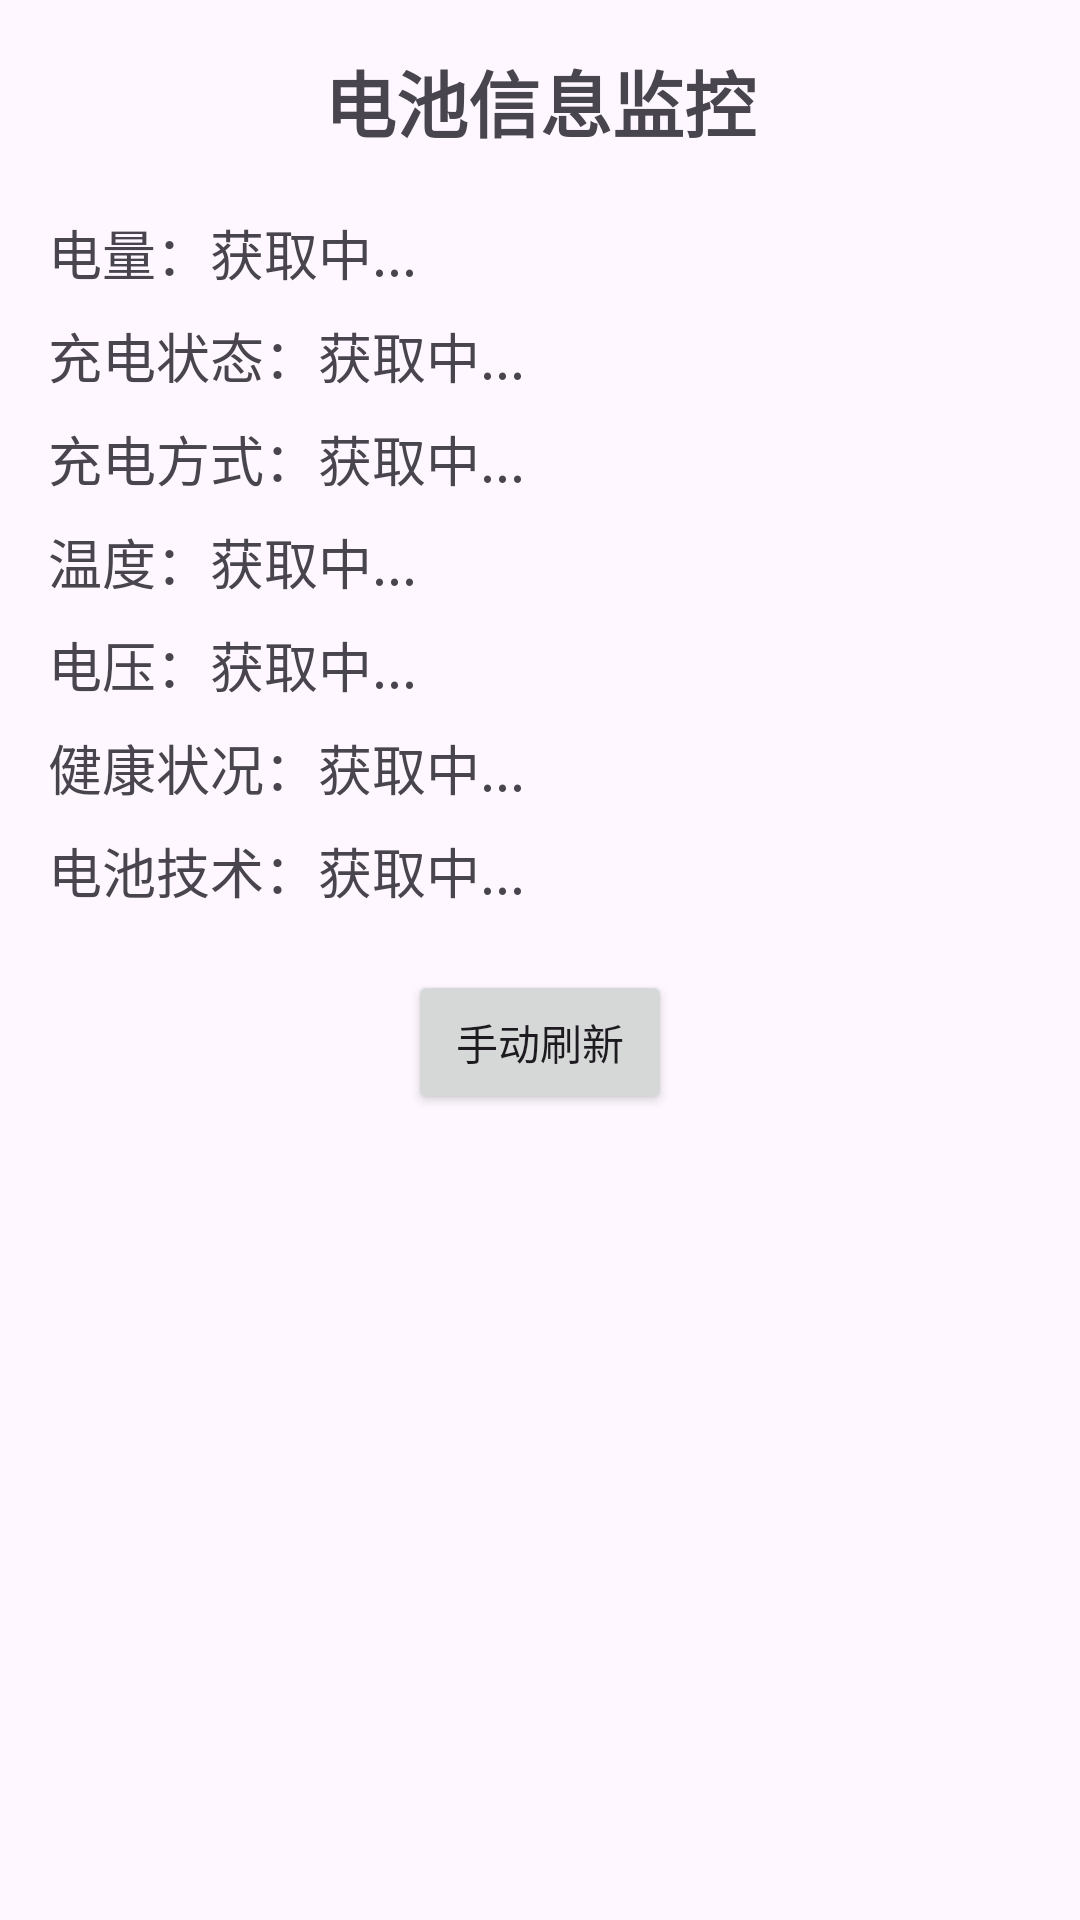

Write the Android layout XML for this screen, with the resource values it uses.
<!-- AndroidManifest.xml: application theme Theme.AndroidDemoLog -->
<!-- res/layout/activity_battery.xml -->
<?xml version="1.0" encoding="utf-8"?>
<LinearLayout xmlns:android="http://schemas.android.com/apk/res/android"
    android:layout_width="match_parent"
    android:layout_height="match_parent"
    android:orientation="vertical"
    android:padding="16dp">

    <TextView
        android:layout_width="match_parent"
        android:layout_height="wrap_content"
        android:text="电池信息监控"
        android:textSize="24sp"
        android:textStyle="bold"
        android:gravity="center"
        android:layout_marginBottom="20dp" />

    <TextView
        android:id="@+id/tv_batteryLevel"
        android:layout_width="match_parent"
        android:layout_height="wrap_content"
        android:text="电量：获取中..."
        android:textSize="18sp"
        android:layout_marginBottom="8dp" />

    <TextView
        android:id="@+id/tv_chargingStatus"
        android:layout_width="match_parent"
        android:layout_height="wrap_content"
        android:text="充电状态：获取中..."
        android:textSize="18sp"
        android:layout_marginBottom="8dp" />

    <TextView
        android:id="@+id/tv_chargingType"
        android:layout_width="match_parent"
        android:layout_height="wrap_content"
        android:text="充电方式：获取中..."
        android:textSize="18sp"
        android:layout_marginBottom="8dp" />

    <TextView
        android:id="@+id/tv_temperature"
        android:layout_width="match_parent"
        android:layout_height="wrap_content"
        android:text="温度：获取中..."
        android:textSize="18sp"
        android:layout_marginBottom="8dp" />

    <TextView
        android:id="@+id/tv_voltage"
        android:layout_width="match_parent"
        android:layout_height="wrap_content"
        android:text="电压：获取中..."
        android:textSize="18sp"
        android:layout_marginBottom="8dp" />

    <TextView
        android:id="@+id/tv_health"
        android:layout_width="match_parent"
        android:layout_height="wrap_content"
        android:text="健康状况：获取中..."
        android:textSize="18sp"
        android:layout_marginBottom="8dp" />

    <TextView
        android:id="@+id/tv_technology"
        android:layout_width="match_parent"
        android:layout_height="wrap_content"
        android:text="电池技术：获取中..."
        android:textSize="18sp"
        android:layout_marginBottom="20dp" />

    <Button
        android:id="@+id/btn_refresh"
        android:layout_width="wrap_content"
        android:layout_height="wrap_content"
        android:text="手动刷新"
        android:layout_gravity="center" />

</LinearLayout>
<!-- resources referenced by this layout -->
<resources>
  <style name="Theme.AndroidDemoLog" parent="Base.Theme.AndroidDemoLog" />
  <style name="Base.Theme.AndroidDemoLog" parent="Theme.Material3.DayNight.NoActionBar">
          
          
      </style>
</resources>
